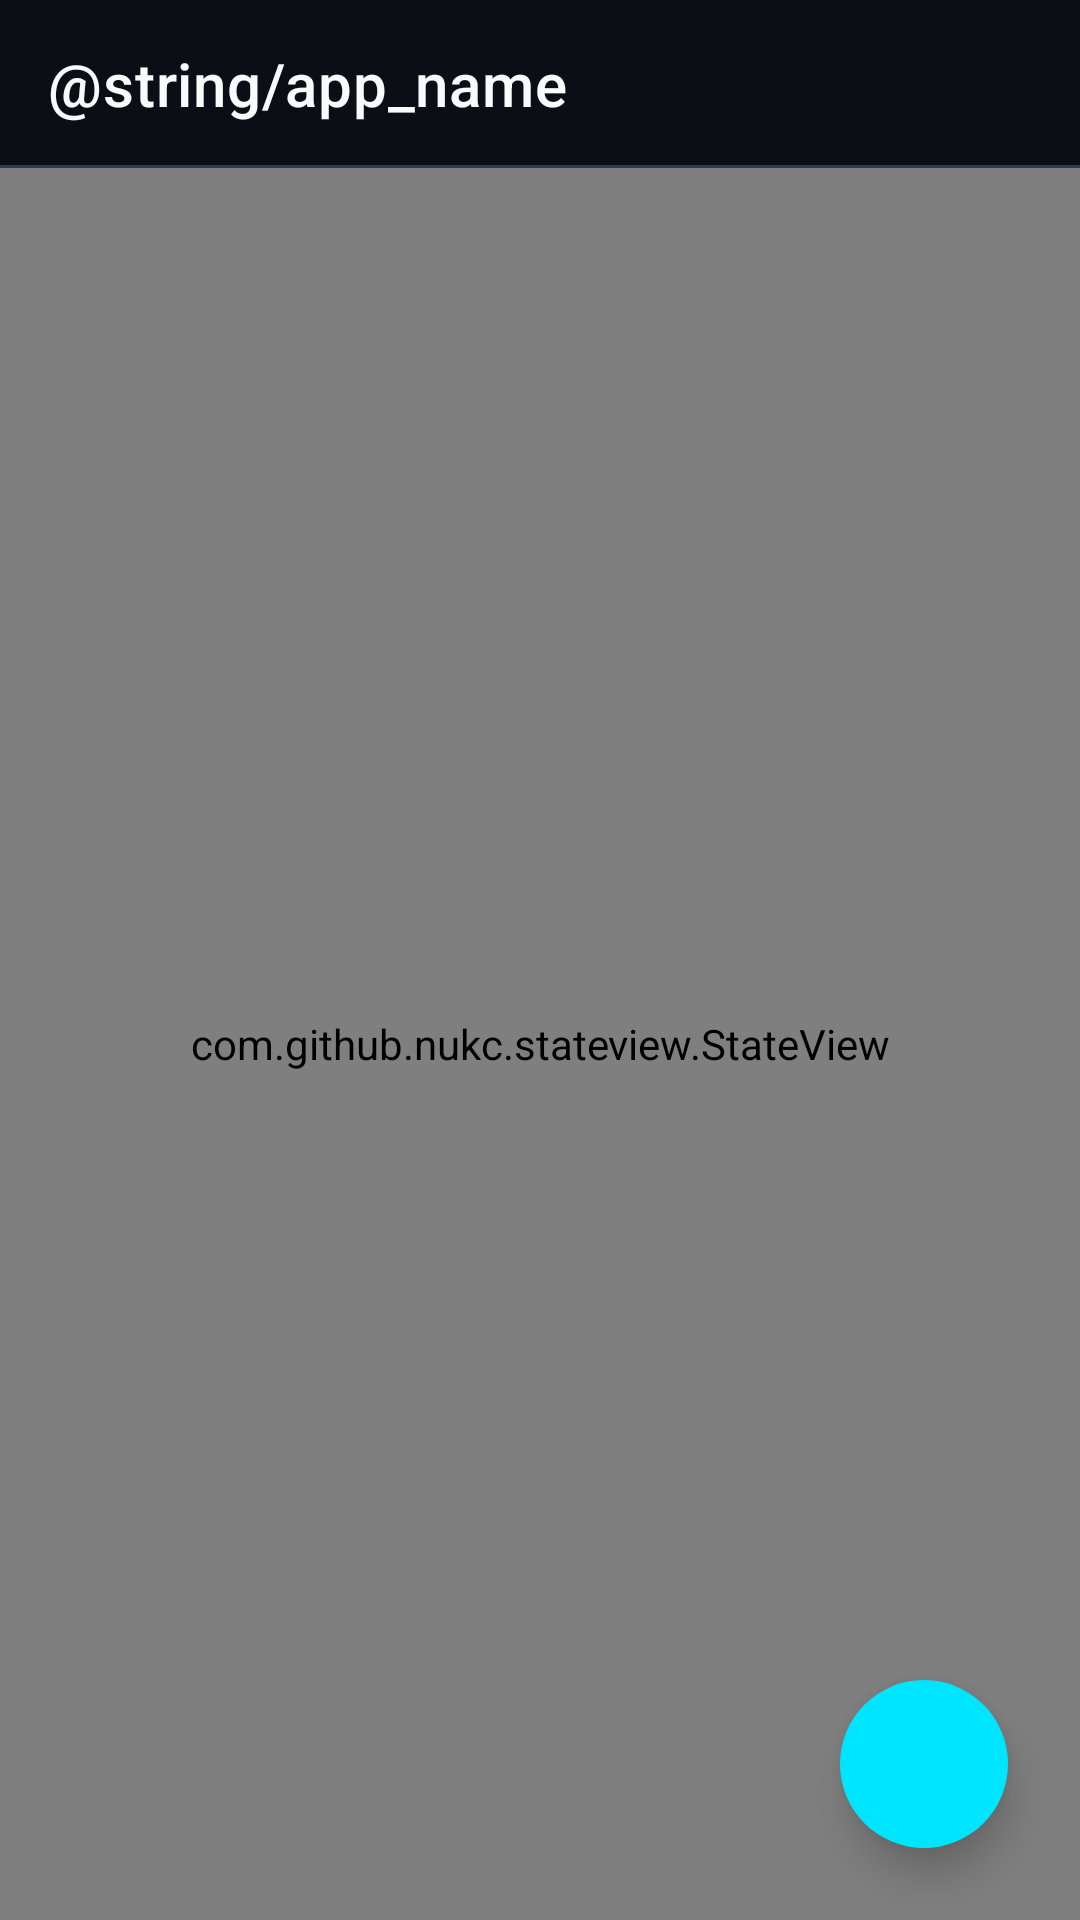

The Android layout XML behind this screen, and the referenced resources:
<!-- AndroidManifest.xml: application theme Theme.BlackBox -->
<!-- res/layout/activity_xp.xml -->
<?xml version="1.0" encoding="utf-8"?>
<FrameLayout xmlns:android="http://schemas.android.com/apk/res/android"
    xmlns:app="http://schemas.android.com/apk/res-auto"
    android:layout_width="match_parent"
    android:layout_height="match_parent"
    android:background="@drawable/bg_liquid_dark">

    <LinearLayout
        android:layout_width="match_parent"
        android:layout_height="match_parent"
        android:orientation="vertical">

        <include
            android:id="@+id/toolbar_layout"
            layout="@layout/view_toolbar" />

        <FrameLayout
            android:layout_width="match_parent"
            android:layout_height="match_parent">

            <com.github.nukc.stateview.StateView
                android:id="@+id/stateView"
                android:layout_width="match_parent"
                android:layout_height="match_parent" />

            <androidx.recyclerview.widget.RecyclerView
                android:id="@+id/recyclerView"
                android:layout_width="match_parent"
                android:layout_height="match_parent"
                android:clipToPadding="false"
                android:paddingStart="12dp"
                android:paddingTop="12dp"
                android:paddingEnd="12dp"
                android:paddingBottom="80dp" />

        </FrameLayout>

    </LinearLayout>

    <com.google.android.material.floatingactionbutton.FloatingActionButton
        android:id="@+id/fab"
        android:layout_width="wrap_content"
        android:layout_height="wrap_content"
        android:layout_gravity="end|bottom"
        android:layout_marginEnd="24dp"
        android:layout_marginBottom="24dp"
        android:contentDescription="@string/choose_app"
        android:src="@drawable/ic_add"
        app:backgroundTint="@color/cyan_accent"
        app:borderWidth="0dp"
        app:elevation="8dp"
        app:rippleColor="@color/white"
        app:tint="@color/primary_dark" />

</FrameLayout>
<!-- res/layout/view_toolbar.xml (included above) -->
<?xml version="1.0" encoding="utf-8"?>
<com.google.android.material.appbar.MaterialToolbar xmlns:android="http://schemas.android.com/apk/res/android"
    xmlns:app="http://schemas.android.com/apk/res-auto"
    android:id="@+id/toolbar"
    android:layout_width="match_parent"
    android:layout_height="?attr/actionBarSize"
    android:background="@drawable/bg_glass_toolbar"
    android:theme="@style/ToolBarColorStyle"
    app:elevation="0dp"
    app:subtitleTextColor="@color/cyan_accent"
    app:title="@string/app_name"
    app:titleTextAppearance="@style/TextAppearance.MaterialComponents.Headline6"
    app:titleTextColor="@color/primary_text" />
<!-- resources referenced by this layout -->
<resources>
  <color name="cyan_accent">#00E5FF</color>
  <color name="primary_dark">#06080C</color>
  <color name="primary_text">#F8FAFC</color>
  <color name="white">#FFFFFFFF</color>
  <!-- drawable bg_glass_toolbar (drawable) -->
  <?xml version="1.0" encoding="utf-8"?>
  <layer-list xmlns:android="http://schemas.android.com/apk/res/android">
      <item>
          <shape android:shape="rectangle">
              <solid android:color="@color/primary" />
          </shape>
      </item>
      <item
          android:bottom="0dp"
          android:gravity="bottom">
          <shape android:shape="rectangle">
              <size android:height="1dp" />
              <solid android:color="@color/glass_border" />
          </shape>
      </item>
  </layer-list>
  <!-- drawable bg_liquid_dark (drawable) -->
  <?xml version="1.0" encoding="utf-8"?>
  <shape xmlns:android="http://schemas.android.com/apk/res/android"
      android:shape="rectangle">
      <gradient
          android:angle="135"
          android:startColor="#090C12"
          android:centerColor="#0E1420"
          android:endColor="#111827"
          android:type="linear" />
  </shape>
  <string name="choose_app">Choose App</string>
  <style name="ToolBarColorStyle" parent="ThemeOverlay.MaterialComponents.Dark.ActionBar">
          <item name="actionMenuTextColor">@color/primary_text</item>
          <item name="colorControlNormal">@color/cyan_accent</item>
          <item name="android:textColorPrimary">@color/primary_text</item>
          <item name="android:textColorSecondary">@color/cyan_accent</item>
          <item name="android:forceDarkAllowed" tools:targetApi="q">false</item>
      </style>
  <style name="Theme.BlackBox" parent="Theme.MaterialComponents.DayNight.NoActionBar">
          
          <item name="colorPrimary">@color/primary</item>
          <item name="colorPrimaryVariant">@color/primary_dark</item>
          <item name="colorOnPrimary">@color/white</item>
  
          
          <item name="colorSecondary">@color/cyan_accent</item>
          <item name="colorSecondaryVariant">@color/purple_accent</item>
          <item name="colorOnSecondary">@color/primary_dark</item>
  
          
          <item name="android:windowBackground">@drawable/bg_liquid_dark</item>
          <item name="colorSurface">@color/glass_surface</item>
          <item name="colorOnSurface">@color/primary_text</item>
  
          
          <item name="android:statusBarColor" tools:targetApi="l">@color/primary</item>
          <item name="android:navigationBarColor" tools:targetApi="l">@color/primary_dark</item>
          <item name="android:windowLightStatusBar" tools:targetApi="m">false</item>
  
          
          <item name="actionMenuTextColor">@color/primary_text</item>
          <item name="android:forceDarkAllowed" tools:targetApi="q">false</item>
      </style>
  <color name="primary">#0B0E14</color>
  <color name="glass_border">#2C3B54</color>
  <color name="purple_accent">#7C4DFF</color>
  <color name="glass_surface">#182030</color>
</resources>
